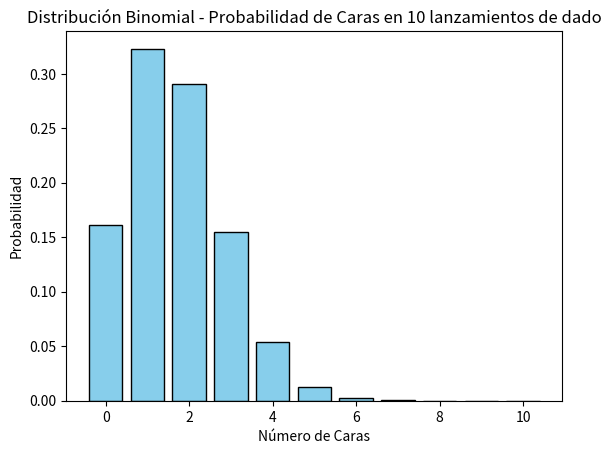

Write the Python code that produced this figure.
'''
Claro, voy a proporcionarte un ejemplo en Python que implementa el concepto de distribución de probabilidad. 

En este caso, utilizaremos la distribución binomial como ejemplo. 
Supongamos que estamos lanzando un dado justo múltiples veces y queremos modelar la probabilidad 
de obtener un número específico de caras en cada lanzamiento.

python
'''

import matplotlib.pyplot as plt
import scipy.stats as stats

# Parámetros de la distribución binomial
num_lanzamientos = 10
probabilidad_cara = 1/6  # Probabilidad de obtener una cara en un solo lanzamiento

# Crear una distribución binomial
distribucion_binomial = stats.binom(num_lanzamientos, probabilidad_cara)

# Calcular probabilidades para cada posible resultado
resultados_posibles = range(num_lanzamientos + 1)
probabilidades = distribucion_binomial.pmf(resultados_posibles)

# Visualizar la distribución de probabilidad binomial
plt.bar(resultados_posibles, probabilidades, color='skyblue', edgecolor='black')
plt.title('Distribución Binomial - Probabilidad de Caras en {} lanzamientos de dado'.format(num_lanzamientos))
plt.xlabel('Número de Caras')
plt.ylabel('Probabilidad')
plt.show()

'''
En este ejemplo, utilizamos la biblioteca scipy.stats para crear una distribución binomial con el número de lanzamientos especificado y la probabilidad de obtener una cara en un solo lanzamiento. Luego, calculamos las probabilidades para cada posible resultado (número de caras) y visualizamos la distribución de probabilidad mediante un gráfico de barras.

Este ejemplo es específico para la distribución binomial, pero el enfoque general es similar para otras distribuciones de probabilidad. La clave es entender cómo se distribuyen las probabilidades entre los posibles valores de la variable aleatoria que estás modelando.
'''
